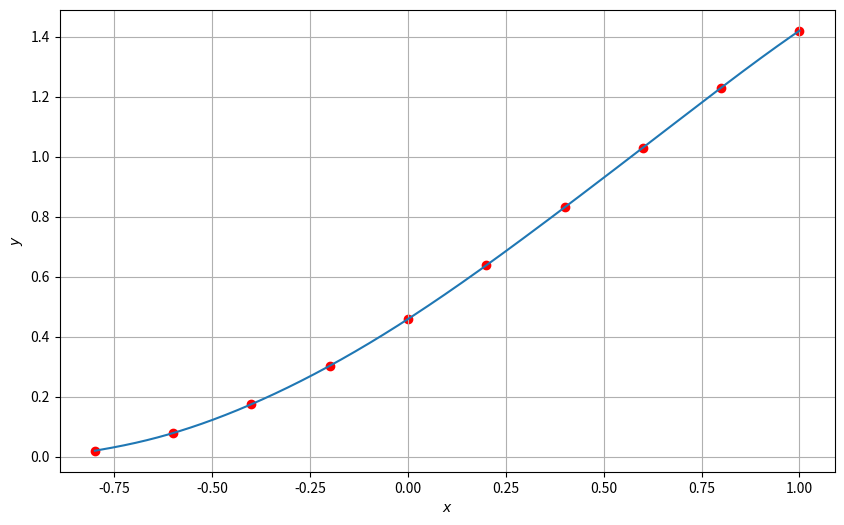

The matplotlib source for this figure:
import numpy as np
import matplotlib as mpl
import matplotlib.pyplot as plt

def getl_k(xs: np.array, k: int) -> np.array:
    poly = np.array([1.0])
    div = 1.0
    
    for n, x in enumerate(xs):
        if n == k:
            continue
            
        poly = np.polymul(poly, np.array([1.0, -x]))
        div *= (xs[k] - xs[n])

    poly /= div
    return poly

def LangrangePolynom(xs: np.array, ys: np.array) -> np.array:
    finalPoly = np.array([0.0])
    for n, y in enumerate(ys):
        finalPoly = np.polyadd(finalPoly, getl_k(xs, n) * y) 
    return finalPoly

def MakePlot(axes, xval: np.array, yval: np.array, poly: np.array):
    points = 100000
    xval_linspace = np.linspace(min(xval), max(xval), points)

    axes.scatter(xval, yval, color="red")
    axes.plot(xval_linspace, np.polyval(poly, xval_linspace))

    axes.get_xaxis().set_visible(True)
    axes.get_yaxis().set_visible(True)

    axes.grid(True, which="both")
    axes.set_xlabel("$x$")
    axes.set_ylabel("$y$")

fig, ax = plt.subplots(1, 1, figsize=(10, 6))

xs = np.array([-0.8, -0.6, -0.4, -0.2, 0.0, 0.2, 0.4, 0.6, 0.8, 1.0])
ys = np.array([0.02, 0.079, 0.175, 0.303, 0.459, 0.638, 0.831, 1.03, 1.23, 1.42])
poly_y_t = LangrangePolynom(xs, ys)

MakePlot(ax, xs, ys, poly_y_t)

plt.show()